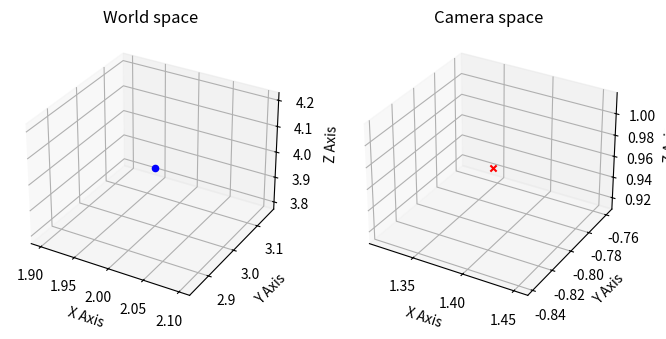

Write the Python code that produced this figure.
import matplotlib.pyplot as plt
import numpy as np
import math

# In the beginning, the camera's local coordinate system coincides with the world coordinate system.
initial_camera_transformation = np.identity(4, dtype=np.float32)

# First rotate the camera around the z axis by 120 degrees, then move it by a translation of (dx, dy, dz) = (2.0, 3.0, 1.0), finally rotate it around the x axis by 30 degrees.
# TODO: compute the 4 x 4 matrix corresponding to each transformation described above and composite them into a single transformation matrix, i.e., the camera transformation matrix.

# 1. rotate the camera around the z axis by 120 degrees
cosine_120 = math.cos(math.radians(120))
sine_120 = math.sin(math.radians(120))

rotation1 = np.array([[cosine_120, -sine_120, 0, 0],
                        [sine_120, cosine_120, 0, 0],
                        [0, 0, 1, 0],
                        [0, 0, 0, 1]], dtype=np.float32)

# 2. move camera by a translation of (dx, dy, dz) = (2.0, 3.0, 1.0)
translation = np.array([[1, 0, 0, 2],
                        [0, 1, 0, 3],
                        [0, 0, 1, 1],
                        [0, 0, 0, 1]], dtype=np.float32)

# 3. rotate camera around the x axis by 30 degrees
cosine_30 = math.cos(math.radians(30))
sine_30 = math.sin(math.radians(30))

rotation2 = np.array([[1, 0, 0, 0],
                        [0, cosine_30, -sine_30, 0],
                        [0, sine_30, cosine_30, 0],
                        [0, 0, 0, 1]], dtype=np.float32)

# composite them into a single transformation matrix, i.e., the camera transformation matrix.
current_camera_transformation = np.matmul(np.matmul(rotation2, translation), rotation1)

# Object position in the world space.
object_position_world = np.array([2, 3, 4], dtype=np.float32)

# TODO: compute the object's position in the camera space using the camera transformation matrix.
# use the inverse of the camera transformation matrix to transform the object position from the world space to the camera space.
composite_object_transformation = np.linalg.inv(current_camera_transformation)
object_position_camera = np.matmul(composite_object_transformation, np.append(object_position_world, 1))
object_position_camera = object_position_camera[:3]

print("Object Position in the camera space:")
print(object_position_camera)

# TODO: visualize the object's position in the world space and the camera space.
fig = plt.figure(figsize=(8, 4))
ax1 = fig.add_subplot(121, projection='3d')
ax1.set_title("World space")
ax2 = fig.add_subplot(122, projection='3d')
ax2.set_title("Camera space")
ax1.scatter(*object_position_world, color='blue', marker='o')
ax2.scatter(*object_position_camera, color='red', marker='x')
ax1.set_xlabel("X Axis")
ax1.set_ylabel("Y Axis")
ax1.set_zlabel("Z Axis")
ax2.set_xlabel("X Axis")
ax2.set_ylabel("Y Axis")
ax2.set_zlabel("Z Axis")
plt.show()
